Run: headless pygame with SDL's dummy video driver; simulated clock (each Clock.tick advances the game by its frame time, no real sleeping); random seed 0; keys injected as events and as key.get_pressed() state; mouse plan: one left click at the window centre at the start of phase 2, then a move to the lower-right quarter at the start of phase 3.
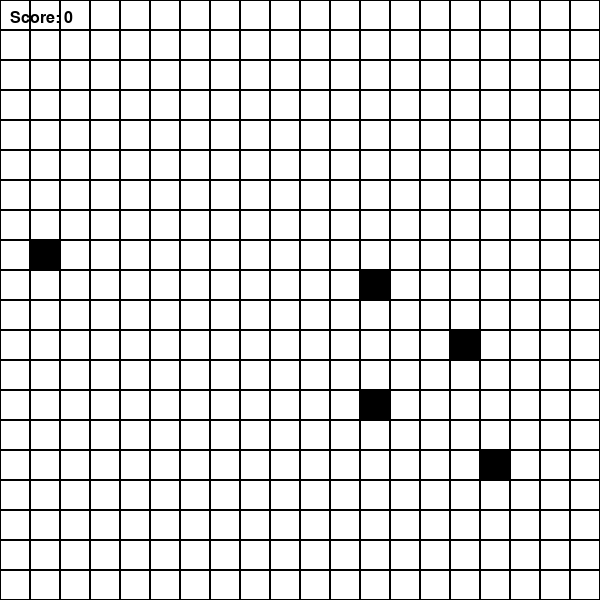
Frame 1 of 4 · flips 1–60 · no input
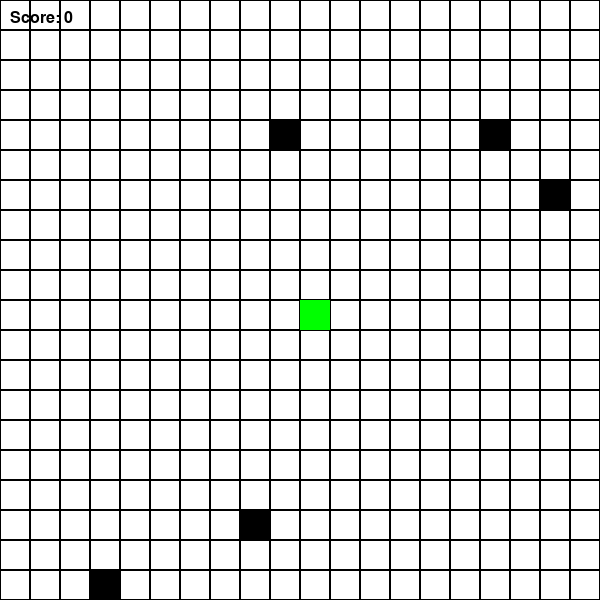
Frame 2 of 4 · flips 61–180 · clicked the window centre · tapped SPACE, RETURN · held RIGHT (→), D
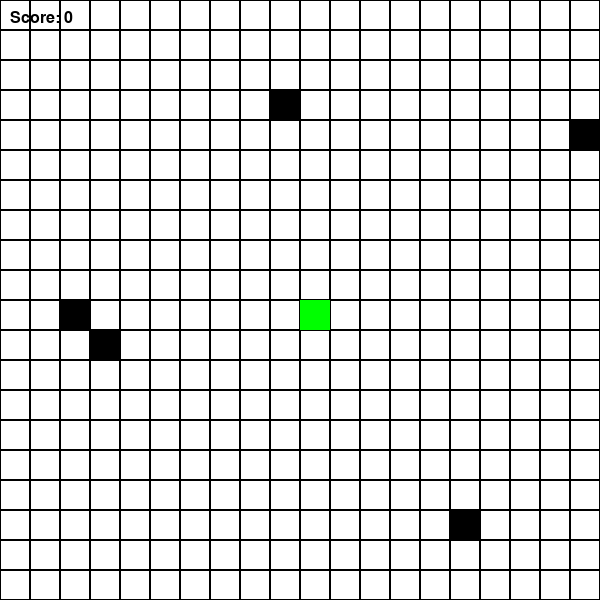
Frame 3 of 4 · flips 181–300 · moved the mouse to the lower-right quarter · held DOWN (↓), S
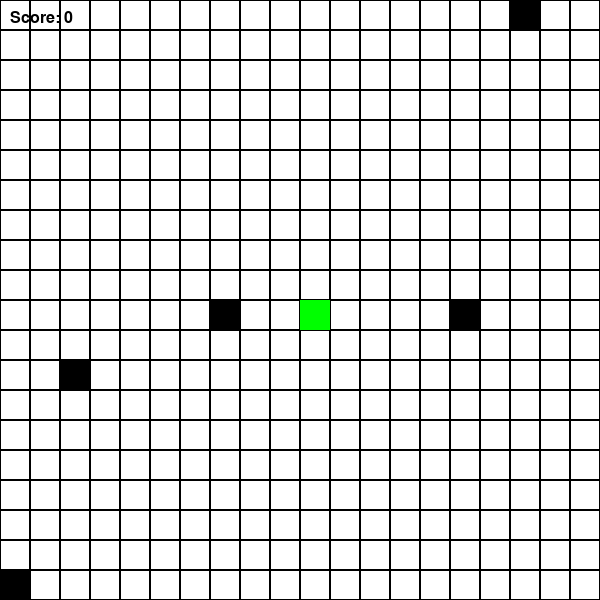
Frame 4 of 4 · flips 301–420 · held LEFT (←), A, UP (↑), W

The pygame program that drew these frames:

import pygame
import random
from collections import deque

# Constants
GRID_SIZE = 20
CELL_SIZE = 30
WIDTH = HEIGHT = GRID_SIZE * CELL_SIZE
WHITE = (255, 255, 255)
BLACK = (0, 0, 0)
GREEN = (0, 255, 0)
RED = (255, 0, 0)
BLUE = (0, 0, 255)
YELLOW = (255, 255, 0)

# Initialize Pygame
pygame.init()
screen = pygame.display.set_mode((WIDTH, HEIGHT))
pygame.display.set_caption("BFS Pathfinding with Obstacles")

# Create a grid
grid = [
    [0 for _ in range(GRID_SIZE)] for _ in range(GRID_SIZE)
]  # 0 = walkable, 1 = obstacle
start = None
end = None
moving_obstacles = []
path = []
obstacle_move_frequency = 100  # Move obstacles every 100 frames
frame_count = 0
score = 0


# BFS function with visualization
def bfs(start, end):
    queue = deque([start])
    visited = {start}
    parent = {start: None}

    while queue:
        current = queue.popleft()
        if current == end:
            path = []
            while current is not None:
                path.append(current)
                current = parent[current]
            return path[::-1]  # Return reversed path

        x, y = current
        for dx, dy in [(-1, 0), (1, 0), (0, -1), (0, 1)]:  # Up, Down, Left, Right
            neighbor = (x + dx, y + dy)
            if (
                0 <= neighbor[0] < GRID_SIZE
                and 0 <= neighbor[1] < GRID_SIZE
                and neighbor not in visited
                and grid[neighbor[0]][neighbor[1]] == 0
            ):  # If walkable
                visited.add(neighbor)
                queue.append(neighbor)
                parent[neighbor] = current
                # Visualize BFS expansion
                pygame.draw.rect(
                    screen,
                    YELLOW,
                    (
                        neighbor[0] * CELL_SIZE,
                        neighbor[1] * CELL_SIZE,
                        CELL_SIZE,
                        CELL_SIZE,
                    ),
                )
                pygame.display.flip()
                pygame.time.delay(30)  # Delay for visualization

    return []  # Return empty if no path found


# Move obstacles randomly
def move_obstacles():
    global moving_obstacles
    for i, obstacle in enumerate(moving_obstacles):
        new_position = get_random_position()
        if is_valid_position(new_position):
            grid[obstacle[0]][obstacle[1]] = 0  # Clear old position
            grid[new_position[0]][new_position[1]] = 1  # Set new position
            moving_obstacles[i] = new_position  # Update obstacle position


# Get a random valid position
def get_random_position():
    return (random.randint(0, GRID_SIZE - 1), random.randint(0, GRID_SIZE - 1))


# Check if a position is valid
def is_valid_position(pos):
    x, y = pos
    return 0 <= x < GRID_SIZE and 0 <= y < GRID_SIZE and grid[x][y] == 0


# Add some random moving obstacles
for _ in range(5):  # Adjust number of obstacles
    pos = get_random_position()
    if grid[pos[0]][pos[1]] == 0:
        grid[pos[0]][pos[1]] = 1
        moving_obstacles.append(pos)

# Main loop
running = True
while running:
    screen.fill(WHITE)

    # Draw the grid
    for x in range(GRID_SIZE):
        for y in range(GRID_SIZE):
            color = WHITE if grid[x][y] == 0 else BLACK
            pygame.draw.rect(
                screen, color, (x * CELL_SIZE, y * CELL_SIZE, CELL_SIZE, CELL_SIZE), 0
            )
            pygame.draw.rect(
                screen, BLACK, (x * CELL_SIZE, y * CELL_SIZE, CELL_SIZE, CELL_SIZE), 1
            )

    # Handle events
    for event in pygame.event.get():
        if event.type == pygame.QUIT:
            running = False
        elif event.type == pygame.MOUSEBUTTONDOWN:
            mouse_x, mouse_y = event.pos
            grid_x, grid_y = mouse_x // CELL_SIZE, mouse_y // CELL_SIZE

            if not start:
                start = (grid_x, grid_y)  # Set starting point
            elif not end:
                end = (grid_x, grid_y)  # Set ending point
            else:
                grid[grid_x][grid_y] = (
                    1 if grid[grid_x][grid_y] == 0 else 0
                )  # Toggle obstacle
            if start and end:
                path = bfs(start, end)  # Find path
                if path:
                    score = len(path)  # Score based on path length

    # Draw the start and end points
    if start:
        pygame.draw.rect(
            screen,
            GREEN,
            (start[0] * CELL_SIZE, start[1] * CELL_SIZE, CELL_SIZE, CELL_SIZE),
            0,
        )
    if end:
        pygame.draw.rect(
            screen,
            RED,
            (end[0] * CELL_SIZE, end[1] * CELL_SIZE, CELL_SIZE, CELL_SIZE),
            0,
        )

    # Draw the path
    if start and end and path:
        for x, y in path:
            pygame.draw.rect(
                screen, BLUE, (x * CELL_SIZE, y * CELL_SIZE, CELL_SIZE, CELL_SIZE), 0
            )

    # Display the score
    font = pygame.font.SysFont(None, 24)
    score_text = font.render(f"Score: {score}", True, (0, 0, 0))
    screen.blit(score_text, (10, 10))

    # Move obstacles periodically
    frame_count += 1
    if frame_count % obstacle_move_frequency == 0:
        move_obstacles()

    pygame.display.flip()

pygame.quit()
